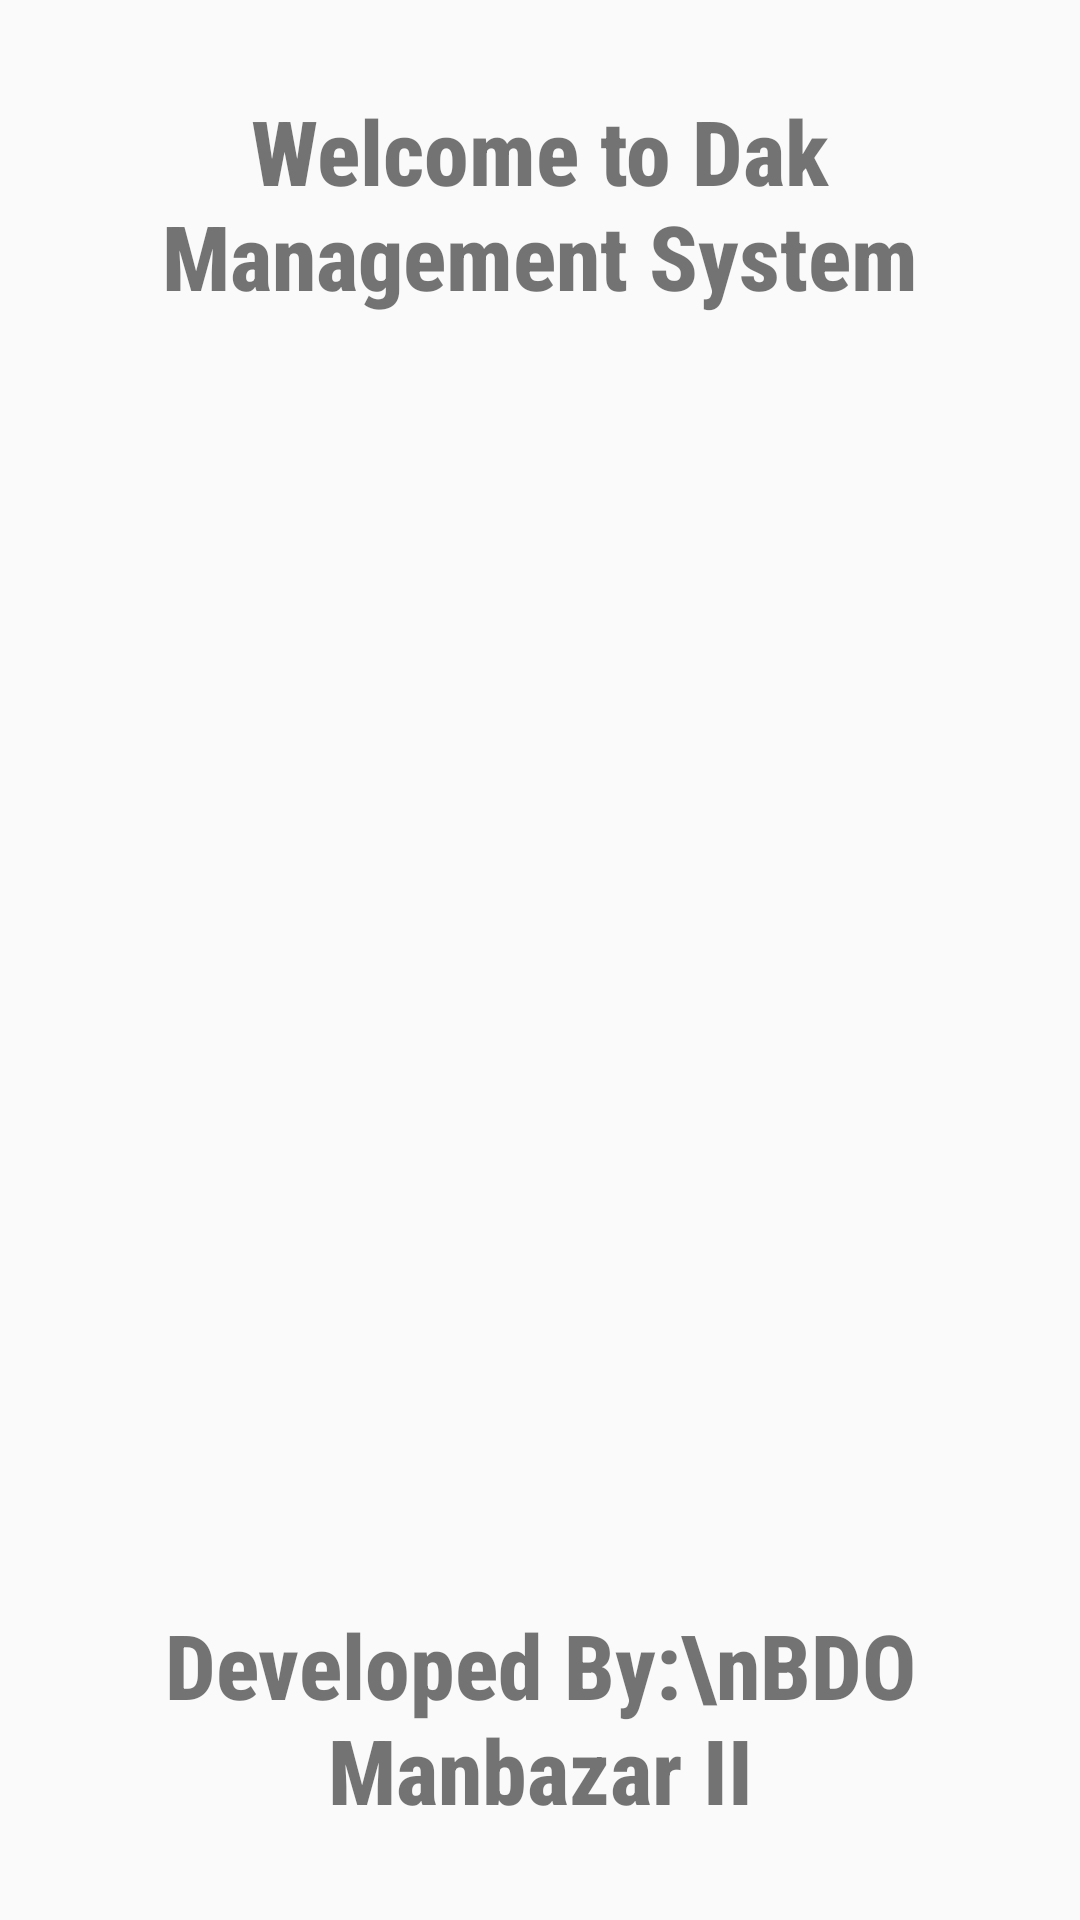

The Android layout XML behind this screen, and the referenced resources:
<!-- AndroidManifest.xml: application theme Theme.DMS -->
<!-- res/layout/activity_main.xml -->
<?xml version="1.0" encoding="utf-8"?>
<RelativeLayout xmlns:android="http://schemas.android.com/apk/res/android"
    xmlns:app="http://schemas.android.com/apk/res-auto"
    xmlns:tools="http://schemas.android.com/tools"
    android:layout_width="match_parent"
    android:layout_height="match_parent"
    tools:context=".MainActivity">

    <TextView
        android:id="@+id/welcome"
        android:layout_width="wrap_content"
        android:layout_height="wrap_content"
        android:fontFamily="sans-serif-condensed-medium"
        android:padding="30sp"
        android:text="Welcome to Dak Management System"
        android:textAlignment="center"
        android:textSize="30sp"
        android:textStyle="bold" />

    <ImageView
        android:layout_width="match_parent"
        android:layout_height="wrap_content"
        android:layout_centerInParent="true"
        android:src="@drawable/dms_splash_background" />

    <TextView
        android:layout_alignParentBottom="true"
        android:layout_width="match_parent"
        android:layout_height="wrap_content"
        android:text="Developed By:\nBDO Manbazar II"
        android:textSize="30sp"
        android:textStyle="bold"
        android:textAlignment="center"
        android:padding="30sp"
        android:fontFamily="sans-serif-condensed-medium"/>


</RelativeLayout>
<!-- resources referenced by this layout -->
<resources>
  <style name="Theme.DMS" parent="Theme.AppCompat.Light.NoActionBar">
          
          <item name="colorPrimary">@color/purple_500</item>
          <item name="colorPrimaryVariant">@color/purple_700</item>
          <item name="colorOnPrimary">@color/white</item>
  
          <item name="android:windowFullscreen">true</item>
  
          
          <item name="colorSecondary">@color/teal_200</item>
          <item name="colorSecondaryVariant">@color/teal_700</item>
          <item name="colorOnSecondary">@color/black</item>
          
          <item name="android:statusBarColor" tools:targetApi="l">?attr/colorPrimaryVariant</item>
          
      </style>
  <color name="purple_500">#00BCD4</color>
  <color name="purple_700">#00BCD4</color>
  <color name="white">#FFFFFFFF</color>
  <color name="teal_200">#FF03DAC5</color>
  <color name="teal_700">#FF018786</color>
  <color name="black">#FF000000</color>
</resources>
